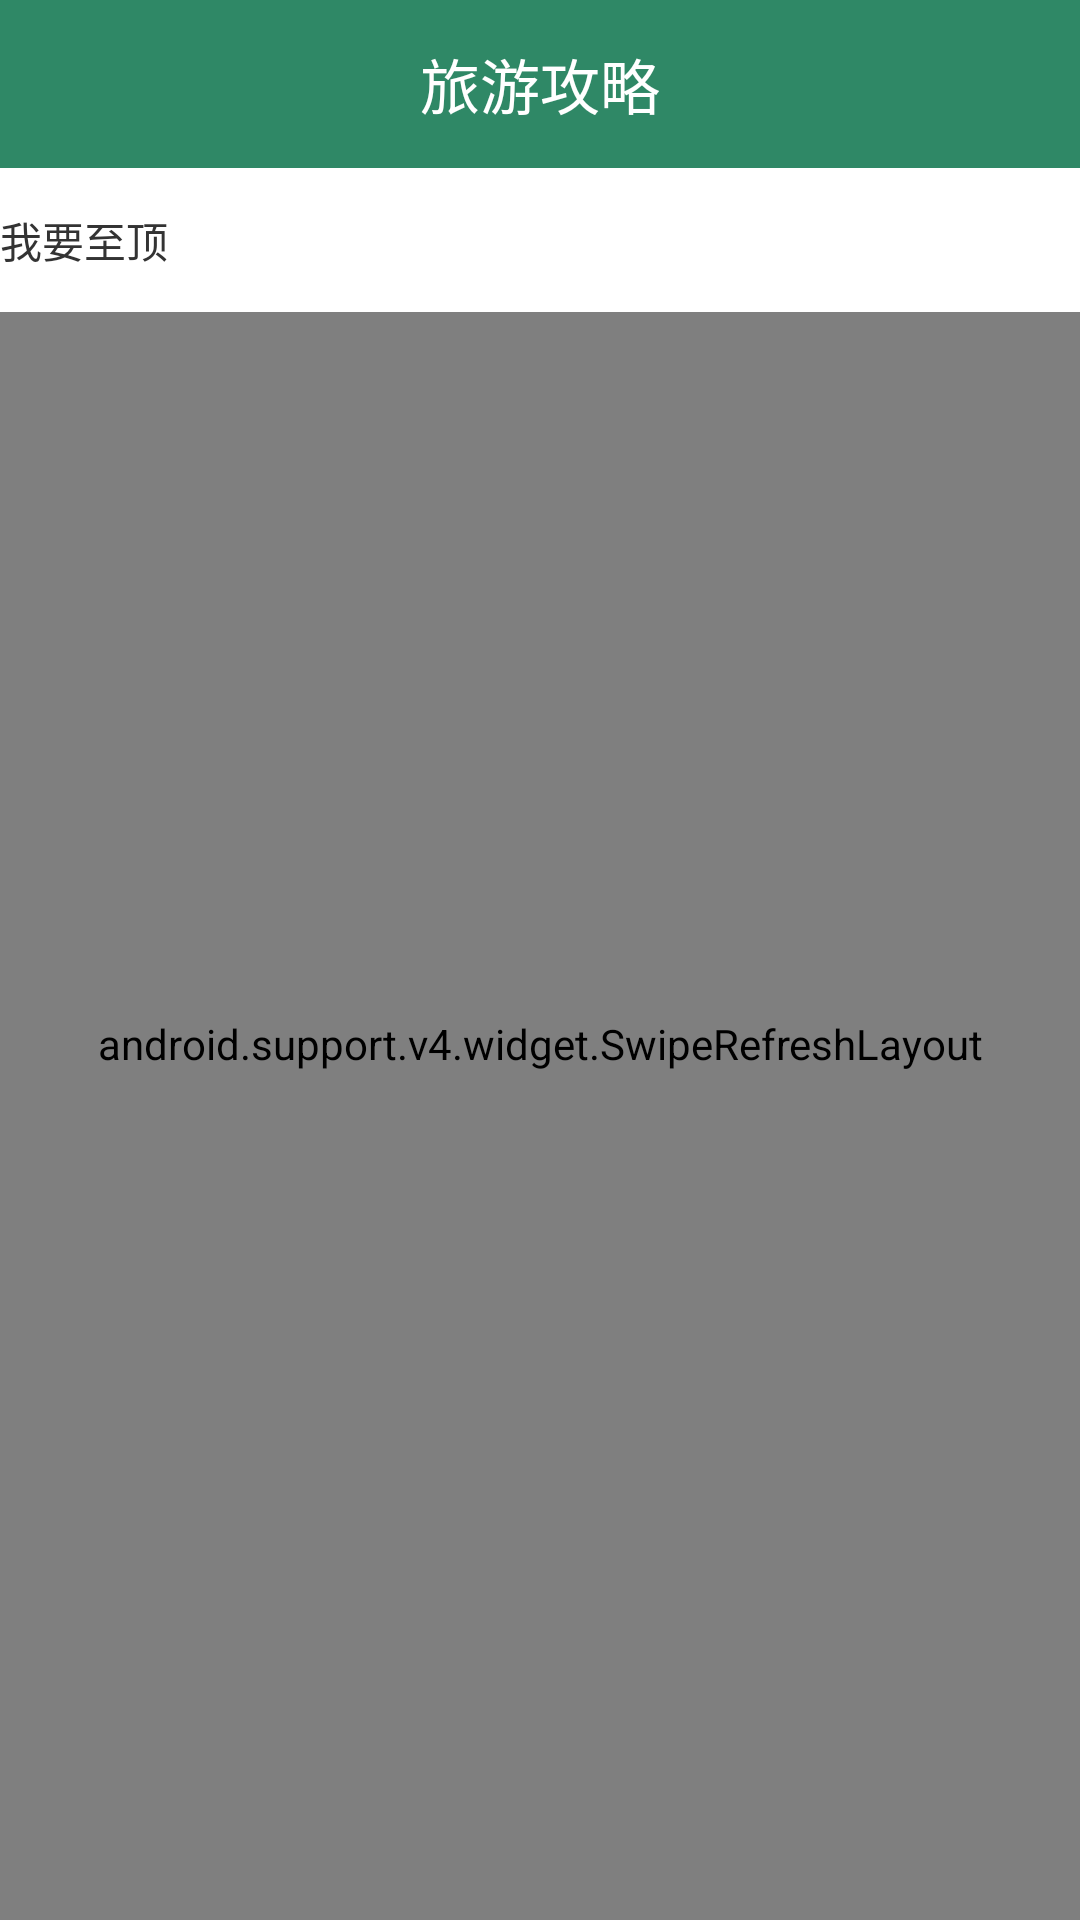

This screen was rendered from an Android layout file. Write that file and the resources it references.
<!-- AndroidManifest.xml: application theme AppTheme -->
<!-- res/layout/activity_simple_recycle.xml -->
<?xml version="1.0" encoding="utf-8"?>
<LinearLayout xmlns:android="http://schemas.android.com/apk/res/android"
    xmlns:app="http://schemas.android.com/apk/res-auto"
    xmlns:tools="http://schemas.android.com/tools"
    android:layout_width="match_parent"
    android:layout_height="match_parent"
    android:orientation="vertical"
    tools:context="com.flobberworm.demo.suspension.recycle.SimpleRecycleActivity">


    <android.support.v7.widget.Toolbar
        android:id="@+id/toolbar"
        android:layout_width="match_parent"
        android:layout_height="wrap_content"
        android:background="@color/colorAccent"
        android:minHeight="?attr/actionBarSize"
        tools:layout_editor_absoluteX="8dp"
        tools:layout_editor_absoluteY="0dp">

        <TextView
            android:id="@+id/toolbar_title"
            android:layout_width="wrap_content"
            android:layout_height="wrap_content"
            android:layout_gravity="center"
            android:lines="1"
            android:text="旅游攻略"
            android:textColor="@android:color/white"
            android:textSize="20sp" />

    </android.support.v7.widget.Toolbar>

    <RelativeLayout
        android:layout_width="match_parent"
        android:layout_height="match_parent">

        <android.support.v4.widget.SwipeRefreshLayout
            android:id="@+id/swipeRefreshLayout"
            android:layout_width="match_parent"
            android:layout_height="match_parent">

            <android.support.v7.widget.RecyclerView
                android:id="@+id/recyclerView"
                android:layout_width="match_parent"
                android:layout_height="match_parent" />
        </android.support.v4.widget.SwipeRefreshLayout>

        <FrameLayout
            android:id="@+id/fl_suspension"
            android:layout_width="match_parent"
            android:layout_height="wrap_content"
            android:background="@android:color/white"
            android:gravity="center_horizontal"
            android:visibility="visible">

            <TextView
                android:id="@+id/text1"
                android:layout_width="wrap_content"
                android:layout_height="48dp"
                android:drawableLeft="@mipmap/marutchi"
                android:drawablePadding="8dp"
                android:gravity="center"
                android:text="@string/suspension" />
        </FrameLayout>
    </RelativeLayout>

</LinearLayout>
<!-- resources referenced by this layout -->
<resources>
  <color name="colorAccent">#2f8866</color>
  <string name="suspension">我要至顶</string>
  <style name="AppTheme" parent="Theme.AppCompat.Light.NoActionBar">
          
          <item name="colorPrimary">@color/colorPrimary</item>
          <item name="colorPrimaryDark">@color/colorPrimaryDark</item>
          <item name="colorAccent">@color/colorAccent</item>
          <item name="android:textColor">@color/commonTxt</item>
          
      </style>
  <color name="colorPrimary">#2f8866</color>
  <color name="colorPrimaryDark">#2f8866</color>
  <color name="commonTxt">#333333</color>
</resources>
